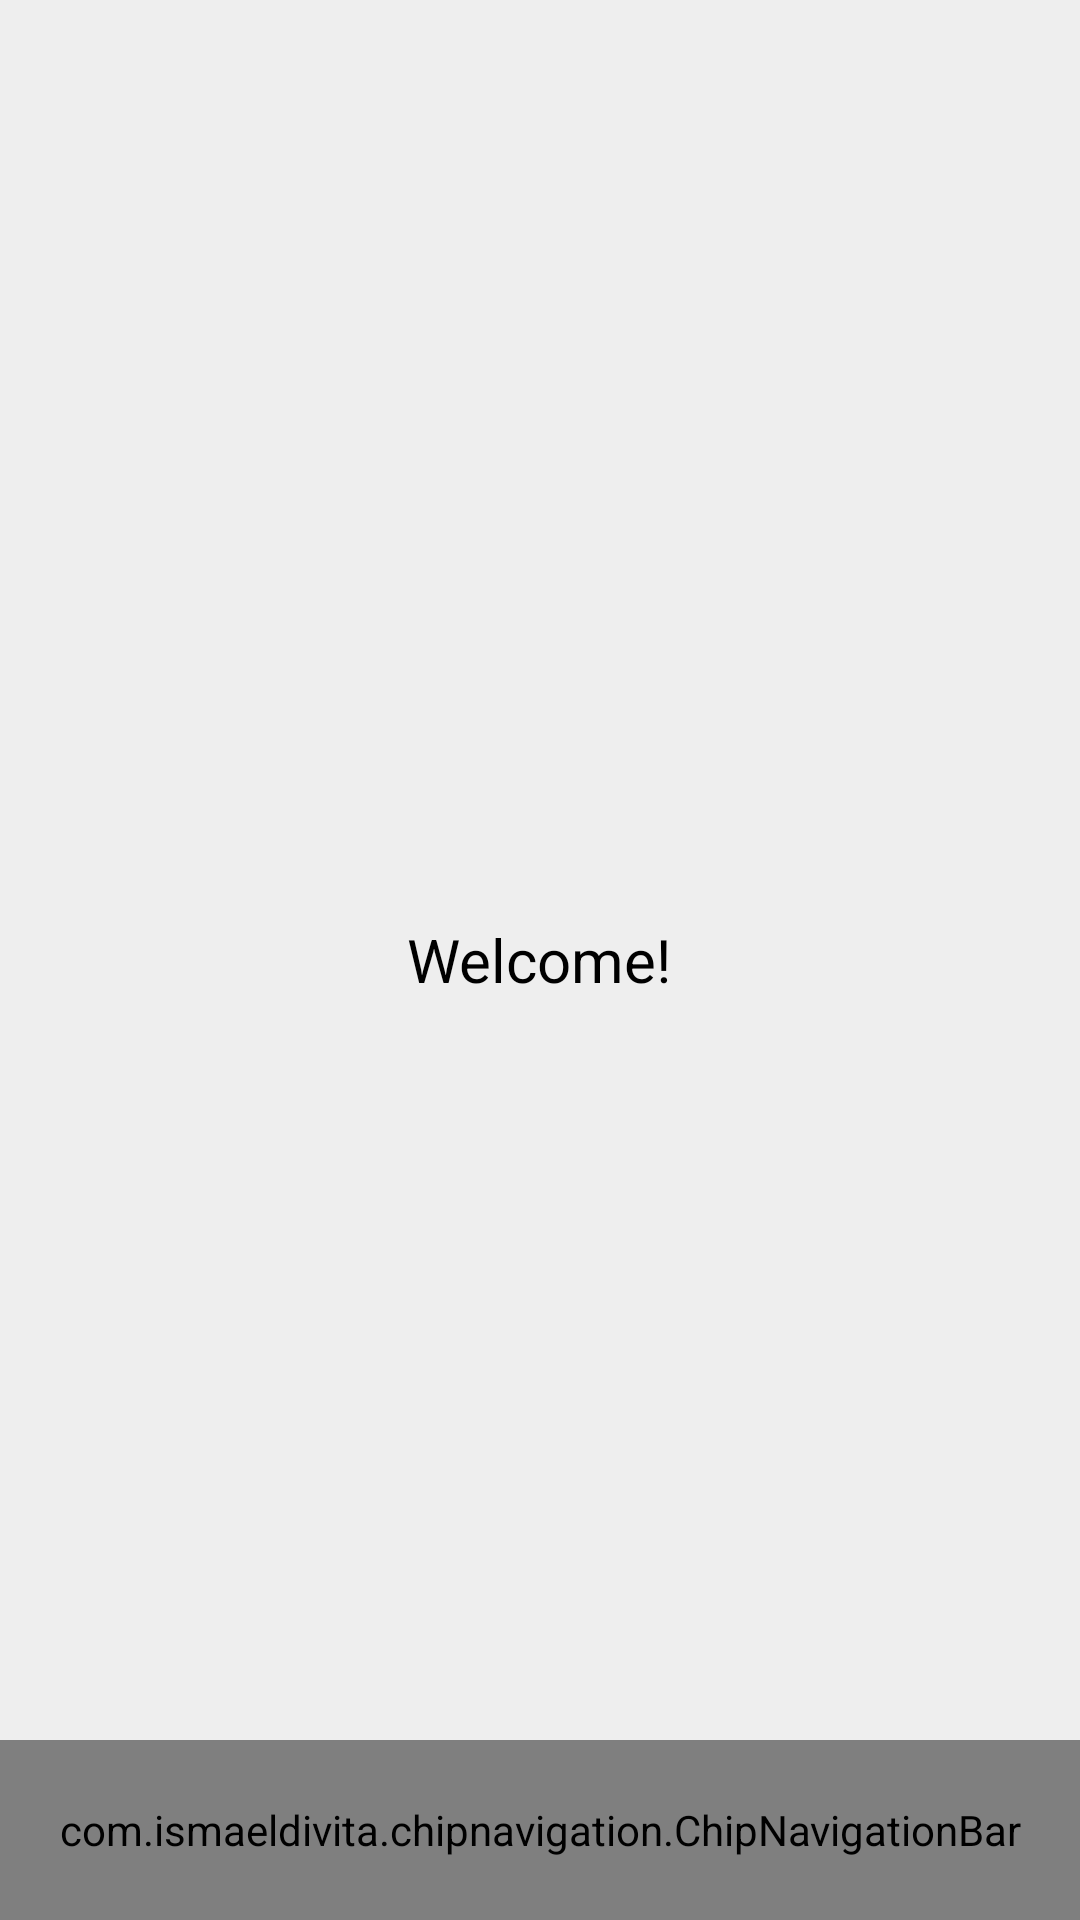

This screen was rendered from an Android layout file. Write that file and the resources it references.
<!-- AndroidManifest.xml: application theme Theme.MapfullIntegrationdemo -->
<!-- res/layout/activity_chip_navigation_bar.xml -->
<?xml version="1.0" encoding="utf-8"?>
<RelativeLayout xmlns:android="http://schemas.android.com/apk/res/android"
    xmlns:tools="http://schemas.android.com/tools"
    xmlns:app="http://schemas.android.com/apk/res-auto"
    android:id="@+id/rl_layout"
    android:layout_width="match_parent"
    android:layout_height="match_parent"
    android:background="#EEEEEE"
    tools:context=".ChipNavigationBarActivity">

    <TextView
        android:id="@+id/text_main"
        android:layout_width="wrap_content"
        android:layout_height="wrap_content"
        android:layout_centerInParent="true"
        android:text="Welcome!"
        android:textColor="#000"
        android:textSize="20sp" />
    <com.ismaeldivita.chipnavigation.ChipNavigationBar
        android:id="@+id/bottom_nav_bar"
        android:layout_width="match_parent"
        android:layout_height="60dp"
        android:layout_alignParentBottom="true"
        android:layout_gravity="bottom"
        android:background="#fff"
        android:fadingEdge="horizontal"
        app:cnb_menuResource="@menu/menu"
        tools:ignore="MissingClass" />
</RelativeLayout>
<!-- resources referenced by this layout -->
<resources>
  <style name="Theme.MapfullIntegrationdemo" parent="Theme.MaterialComponents.DayNight.DarkActionBar">
          
          <item name="colorPrimary">@color/purple_500</item>
          <item name="colorPrimaryVariant">@color/purple_700</item>
          <item name="colorOnPrimary">@color/white</item>
          
          <item name="colorSecondary">@color/teal_200</item>
          <item name="colorSecondaryVariant">@color/teal_700</item>
          <item name="colorOnSecondary">@color/black</item>
          
          <item name="android:statusBarColor">?attr/colorPrimaryVariant</item>
          
      </style>
  <!-- not gathered from this repository: default colours our renderer supplied (Android Studio template values) -->
  <color name="purple_500">#FF6200EE</color>
  <color name="purple_700">#FF3700B3</color>
  <color name="teal_200">#FF03DAC5</color>
  <color name="teal_700">#FF018786</color>
  <color name="black">#FF000000</color>
  <color name="white">#FFFFFFFF</color>
</resources>
